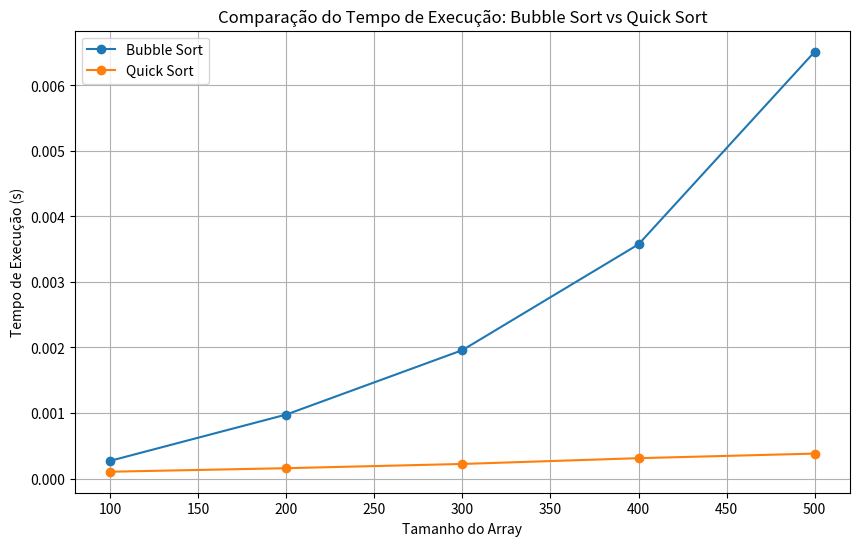

The script that saved this image:
import matplotlib.pyplot as plt
import time
import random

def bubble_sort(arr):
    n = len(arr)
    for i in range(n):
        for j in range(0, n-i-1):
            if arr[j] > arr[j+1]:
                arr[j], arr[j+1] = arr[j+1], arr[j]

def quick_sort(arr):
    if len(arr) <= 1:
        return arr
    pivot = arr[len(arr) // 2]
    left = [x for x in arr if x < pivot]
    middle = [x for x in arr if x == pivot]
    right = [x for x in arr if x > pivot]
    return quick_sort(left) + middle + quick_sort(right)

# Testando os algoritmos com diferentes tamanhos de arrays
sizes = [100, 200, 300, 400, 500]
bubble_times = []
quick_times = []

for size in sizes:
    arr = [random.randint(0, 1000) for _ in range(size)]

    # Teste para Bubble Sort
    arr_copy = arr.copy()
    start_time = time.time()
    bubble_sort(arr_copy)
    bubble_times.append(time.time() - start_time)

    # Teste para Quick Sort
    arr_copy = arr.copy()
    start_time = time.time()
    quick_sort(arr_copy)
    quick_times.append(time.time() - start_time)

# Plotando o gráfico
plt.figure(figsize=(10, 6))
plt.plot(sizes, bubble_times, label='Bubble Sort', marker='o')
plt.plot(sizes, quick_times, label='Quick Sort', marker='o')
plt.title('Comparação do Tempo de Execução: Bubble Sort vs Quick Sort')
plt.xlabel('Tamanho do Array')
plt.ylabel('Tempo de Execução (s)')
plt.legend()
plt.grid(True)
plt.show()
